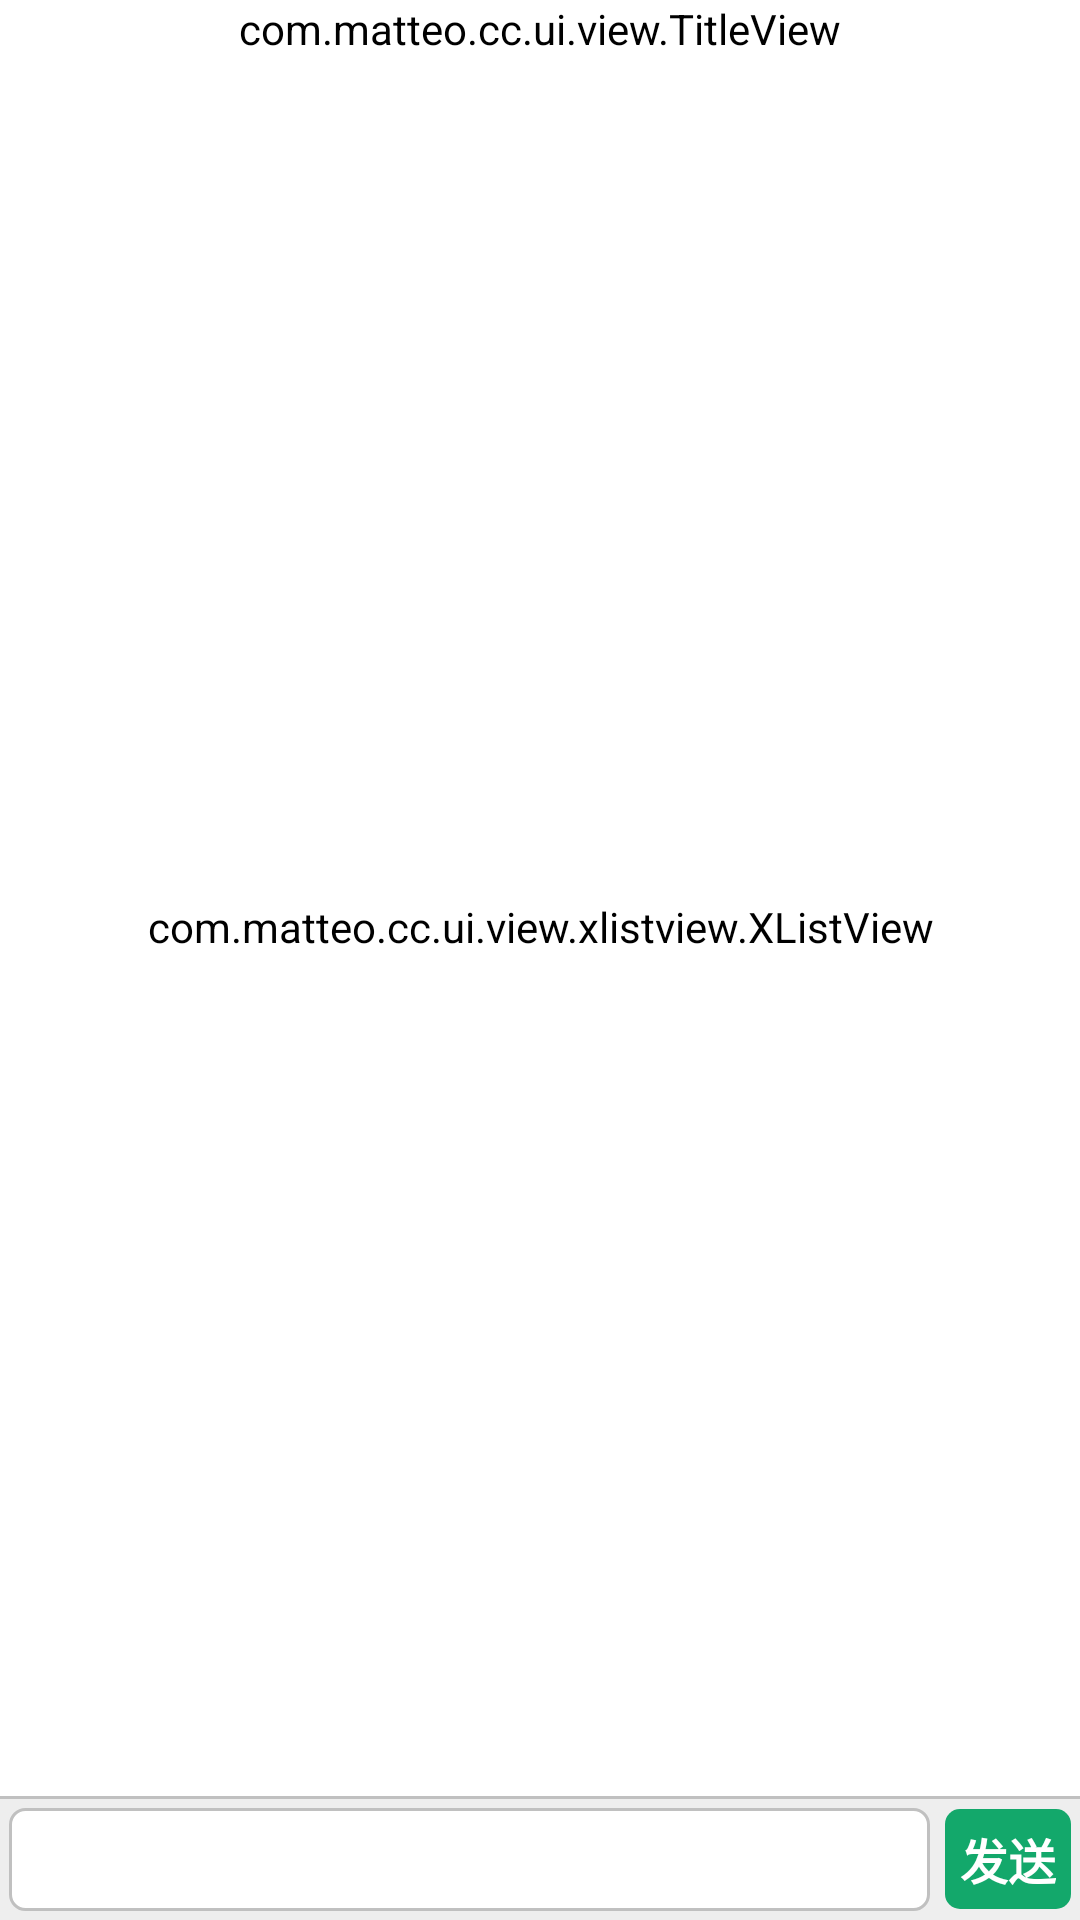

Write the Android layout XML for this screen, with the resource values it uses.
<!-- AndroidManifest.xml: application theme AppTheme -->
<!-- res/layout/activity_sms_thread_detail.xml -->
<?xml version="1.0" encoding="utf-8"?>
<LinearLayout xmlns:android="http://schemas.android.com/apk/res/android"
    xmlns:matteo="http://schemas.android.com/apk/res/com.matteo.cc"
    android:layout_width="match_parent"
    android:layout_height="match_parent"
    android:orientation="vertical" >

    <com.matteo.cc.ui.view.TitleView
        android:id="@+id/headerTitle"
        android:layout_width="match_parent"
        android:layout_height="wrap_content"
        matteo:showReturn="true" />

    <com.matteo.cc.ui.view.xlistview.XListView
        android:id="@+id/lvMsgs"
        android:layout_width="match_parent"
        android:layout_height="0dp"
        android:layout_weight="1"
        matteo:hasDivider="false" />

    <View
        android:layout_width="match_parent"
        android:layout_height="1dp" 
        android:background="@color/gray"/>

    <LinearLayout
        android:layout_width="match_parent"
        android:layout_height="wrap_content"
        android:background="@color/lightgray"
        android:padding="3dp"
        android:orientation="horizontal" >

        <EditText
            android:id="@+id/etBody"
            android:layout_width="0dp"
            android:layout_height="wrap_content"
            android:layout_weight="1"
            android:layout_marginRight="5dp"
            android:padding="5dp"
            android:background="@drawable/gray_stroke_corners5"
            android:layout_gravity="center"
            android:hint="@null" />

        <Button
            android:id="@+id/btnSend"
            style="@style/default_button"
            android:layout_width="wrap_content"
            android:layout_height="wrap_content"
            android:textSize="16sp"
            android:layout_gravity="center"
            android:text="@string/send" />
    </LinearLayout>

</LinearLayout>
<!-- resources referenced by this layout -->
<resources>
  <color name="gray">#c0c0c0</color>
  <color name="lightgray">#eeeeee</color>
  <!-- drawable gray_stroke_corners5 (drawable) -->
  <?xml version="1.0" encoding="utf-8"?>
  <layer-list xmlns:android="http://schemas.android.com/apk/res/android">
      <item >
          <shape >
              <corners android:radius="5dp"/>
              <stroke android:width="1dp" android:color="@color/gray"/>
              <solid android:color="@color/white"/>
          </shape>
      </item>
  </layer-list>
  <string name="send">发送</string>
  <style name="default_button">
          <item name="android:background">@drawable/green_bg_corners_5_selector</item>
          <item name="android:textColor">@color/white</item>
          <item name="android:textSize">22sp</item>
          <item name="android:padding">5dp</item>
          <item name="android:textStyle">bold</item>
      </style>
  <style name="AppTheme" parent="@android:style/Theme.NoTitleBar">
          <item name="android:background">@color/white</item>
          <item name="android:windowAnimationStyle">@null</item>
          <item name="android:windowSoftInputMode">stateHidden|stateAlwaysHidden</item>
          
      </style>
  <color name="white">#FFFFFF</color>
  <!-- drawable green_bg_corners_5_selector (drawable) -->
  <?xml version="1.0" encoding="utf-8"?>
    
  <selector xmlns:android="http://schemas.android.com/apk/res/android">  
    
      <item android:drawable="@drawable/lightgreen_bg_corners_5" android:state_pressed="true"/>  
      <item android:drawable="@drawable/green_bg_corners_5" android:state_focused="false" android:state_pressed="false"/>  
      <item android:drawable="@drawable/green_bg_corners_5"  android:state_focused="true"/>  
      <item android:drawable="@drawable/green_bg_corners_5" android:state_focused="false"/>  
    
  </selector>
  <!-- drawable lightgreen_bg_corners_5 (drawable) -->
  <?xml version="1.0" encoding="utf-8"?>
  <layer-list xmlns:android="http://schemas.android.com/apk/res/android" >
  
      <item>
          <shape>
              <solid android:color="@color/lightgreen"/>
              <corners android:radius="5dp" />
          </shape>
      </item>
  
  </layer-list>
  <!-- drawable green_bg_corners_5 (drawable) -->
  <?xml version="1.0" encoding="utf-8"?>
  <layer-list xmlns:android="http://schemas.android.com/apk/res/android" >
  
      <item>
          <shape>
              <solid android:color="@color/green"/>
              <corners android:radius="5dp" />
          </shape>
      </item>
  
  </layer-list>
  <color name="lightgreen">#64BD8B</color>
  <color name="green">#13a86b</color>
</resources>
